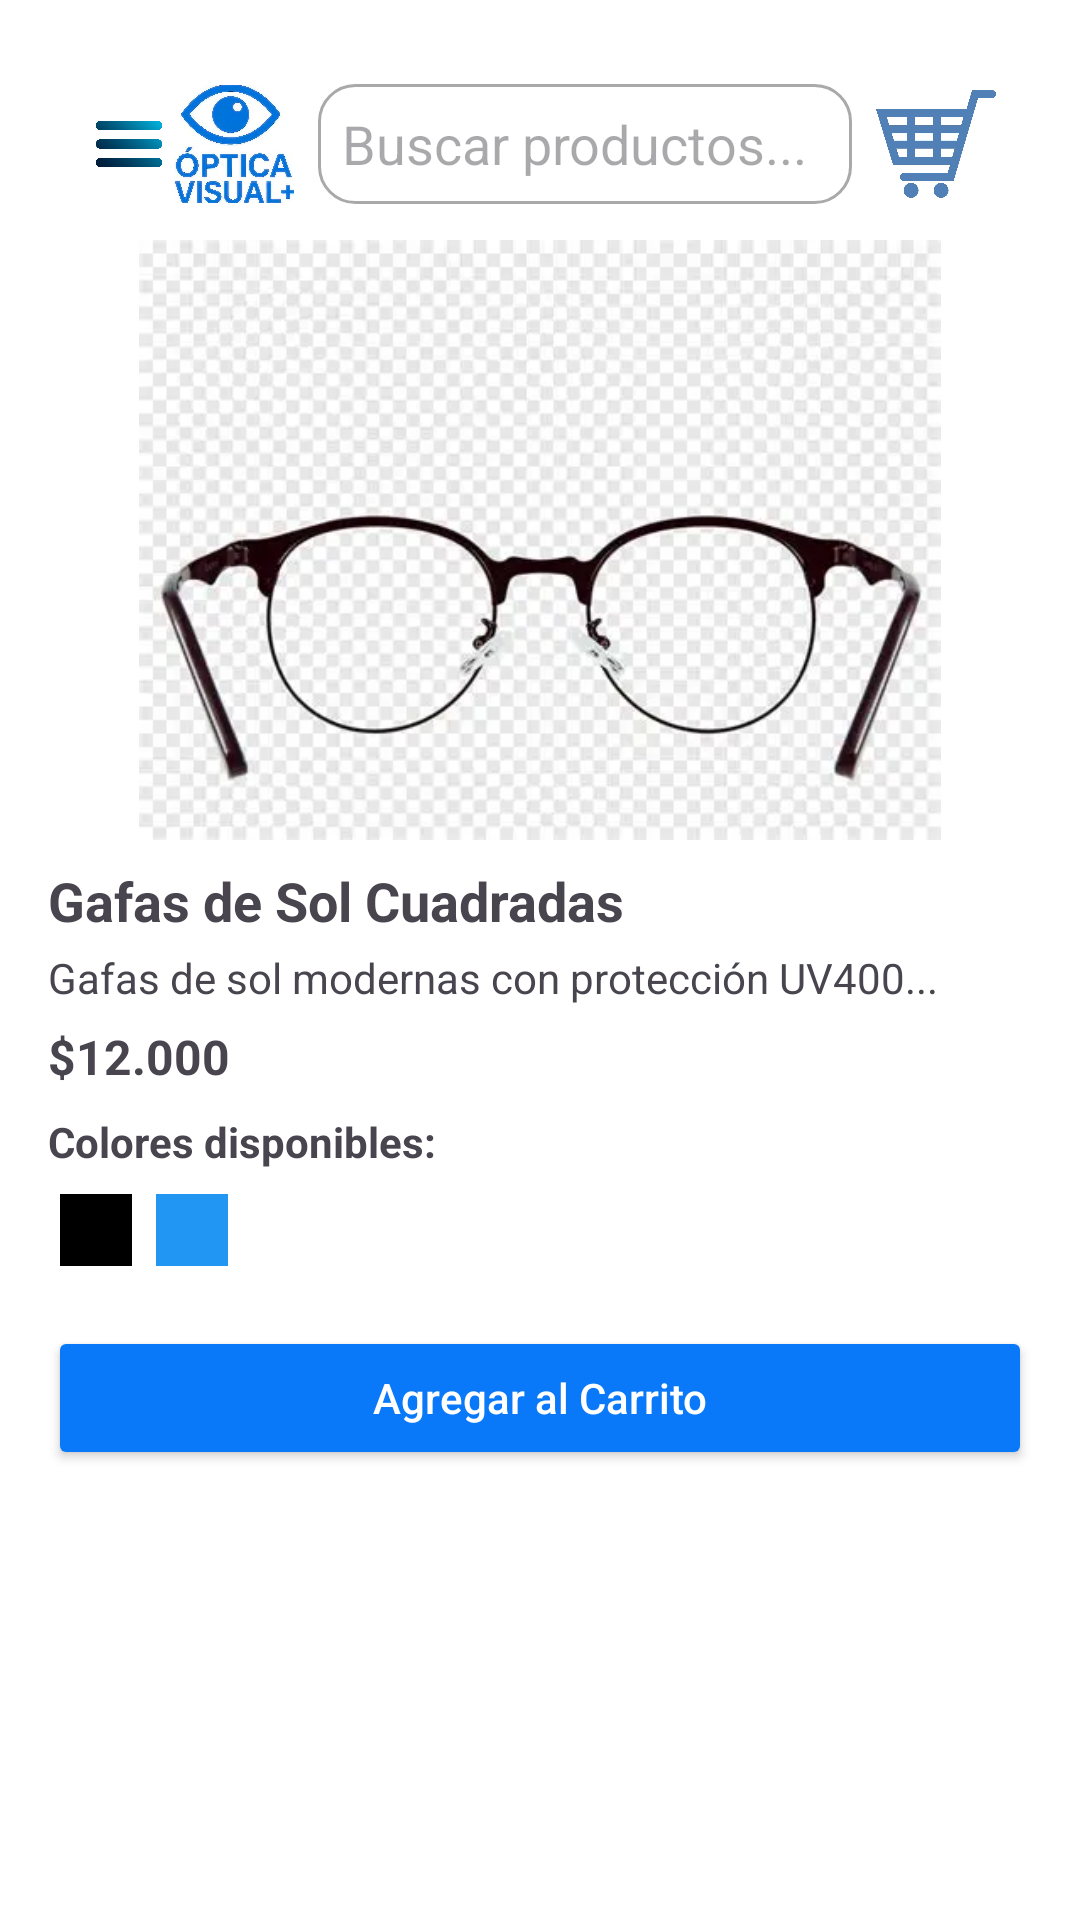

This screen was rendered from an Android layout file. Write that file and the resources it references.
<!-- AndroidManifest.xml: application theme Theme.OpticaVisual -->
<!-- res/layout/activity_product_detail.xml -->
<?xml version="1.0" encoding="utf-8"?>
<LinearLayout xmlns:android="http://schemas.android.com/apk/res/android"
    android:orientation="vertical"
    android:background="@color/white"
    android:layout_width="match_parent"
    android:layout_height="match_parent"
    android:padding="16dp">

    
    <include
        layout="@layout/include_topbar"
        android:id="@+id/topBar" />

    
    <ScrollView
        android:layout_width="match_parent"
        android:layout_height="match_parent"
        android:fillViewport="true">

        <LinearLayout
            android:orientation="vertical"
            android:layout_width="match_parent"
            android:layout_height="wrap_content">

            <ImageView
                android:id="@+id/imgDetail"
                android:layout_width="match_parent"
                android:layout_height="200dp"
                android:src="@drawable/ic_glasses"
                android:scaleType="fitCenter" />

            <TextView
                android:id="@+id/txtNameDetail"
                android:layout_width="match_parent"
                android:layout_height="wrap_content"
                android:text="Gafas de Sol Cuadradas"
                android:textSize="18sp"
                android:textStyle="bold"
                android:layout_marginTop="8dp" />

            <TextView
                android:id="@+id/txtDescDetail"
                android:layout_width="match_parent"
                android:layout_height="wrap_content"
                android:text="Gafas de sol modernas con protección UV400..."
                android:layout_marginTop="4dp" />

            <TextView
                android:id="@+id/txtPriceDetail"
                android:layout_width="wrap_content"
                android:layout_height="wrap_content"
                android:text="$12.000"
                android:textStyle="bold"
                android:textSize="16sp"
                android:layout_marginTop="6dp" />

            <TextView
                android:layout_width="wrap_content"
                android:layout_height="wrap_content"
                android:text="Colores disponibles:"
                android:textStyle="bold"
                android:layout_marginTop="8dp" />

            <LinearLayout
                android:orientation="horizontal"
                android:layout_width="wrap_content"
                android:layout_height="wrap_content"
                android:layout_marginTop="4dp">

                <View
                    android:layout_width="24dp"
                    android:layout_height="24dp"
                    android:layout_margin="4dp"
                    android:background="#000000" />

                <View
                    android:layout_width="24dp"
                    android:layout_height="24dp"
                    android:layout_margin="4dp"
                    android:background="#2196F3" />
            </LinearLayout>

            <Button
                android:id="@+id/btnAddCart"
                android:layout_width="match_parent"
                android:layout_height="wrap_content"
                android:text="Agregar al Carrito"
                android:textAllCaps="false"
                android:backgroundTint="@color/blue"
                android:textColor="@color/white"
                android:layout_marginTop="16dp" />
        </LinearLayout>
    </ScrollView>
</LinearLayout>
<!-- res/layout/include_topbar.xml (included above) -->
<?xml version="1.0" encoding="utf-8"?>
<LinearLayout xmlns:android="http://schemas.android.com/apk/res/android"
    android:layout_width="match_parent"
    android:layout_height="wrap_content"
    android:padding="12dp"
    android:gravity="center_vertical"
    android:orientation="horizontal"
    android:background="@color/white">

    
    <ImageView
        android:id="@+id/btnMenu"
        android:layout_width="30dp"
        android:layout_height="40dp"
        android:contentDescription="@string/app_name"
        android:padding="4dp"
        android:src="@drawable/ic_menu" />

    
    <ImageView
        android:id="@+id/imgLogo"
        android:layout_width="40dp"
        android:layout_height="40dp"
        android:src="@drawable/logo"
        android:contentDescription="@string/app_name" />

    
    <EditText
        android:id="@+id/etSearch"
        android:layout_width="0dp"
        android:layout_height="40dp"
        android:layout_weight="1"
        android:layout_marginHorizontal="8dp"
        android:hint="@string/buscar_productos"
        android:padding="8dp"
        android:background="@drawable/bg_search" />

    
    <ImageView
        android:id="@+id/btnCart"
        android:layout_width="40dp"
        android:layout_height="40dp"
        android:src="@drawable/ic_cart"
        android:contentDescription="@string/carrito" />
</LinearLayout>
<!-- resources referenced by this layout -->
<resources>
  <color name="blue">#0979F9</color>
  <color name="white">#FFFFFFFF</color>
  <!-- drawable bg_search (drawable) -->
  <?xml version="1.0" encoding="utf-8"?>
  <shape xmlns:android="http://schemas.android.com/apk/res/android" android:shape="rectangle">
      <solid android:color="@android:color/transparent" />
      <corners android:radius="12dp" />
      <stroke android:width="1dp" android:color="@color/gray" />
      <padding android:left="8dp" android:top="8dp" android:right="8dp" android:bottom="8dp"/>
  </shape>
  <!-- drawable ic_cart: jpg bitmap (drawable, 24879 bytes) -->
  <!-- drawable ic_glasses: webp bitmap (drawable, 15962 bytes) -->
  <!-- drawable ic_menu: png bitmap (drawable, 10834 bytes) -->
  <!-- drawable logo: png bitmap (drawable, 653473 bytes) -->
  <string name="app_name">Óptica Visual</string>
  <string name="buscar_productos">Buscar productos...</string>
  <string name="carrito">Carrito</string>
  <style name="Theme.OpticaVisual" parent="Base.Theme.OpticaVisual" />
  <color name="gray">#AAA9A9</color>
  <style name="Base.Theme.OpticaVisual" parent="Theme.Material3.DayNight.NoActionBar">
          
          
      </style>
</resources>
